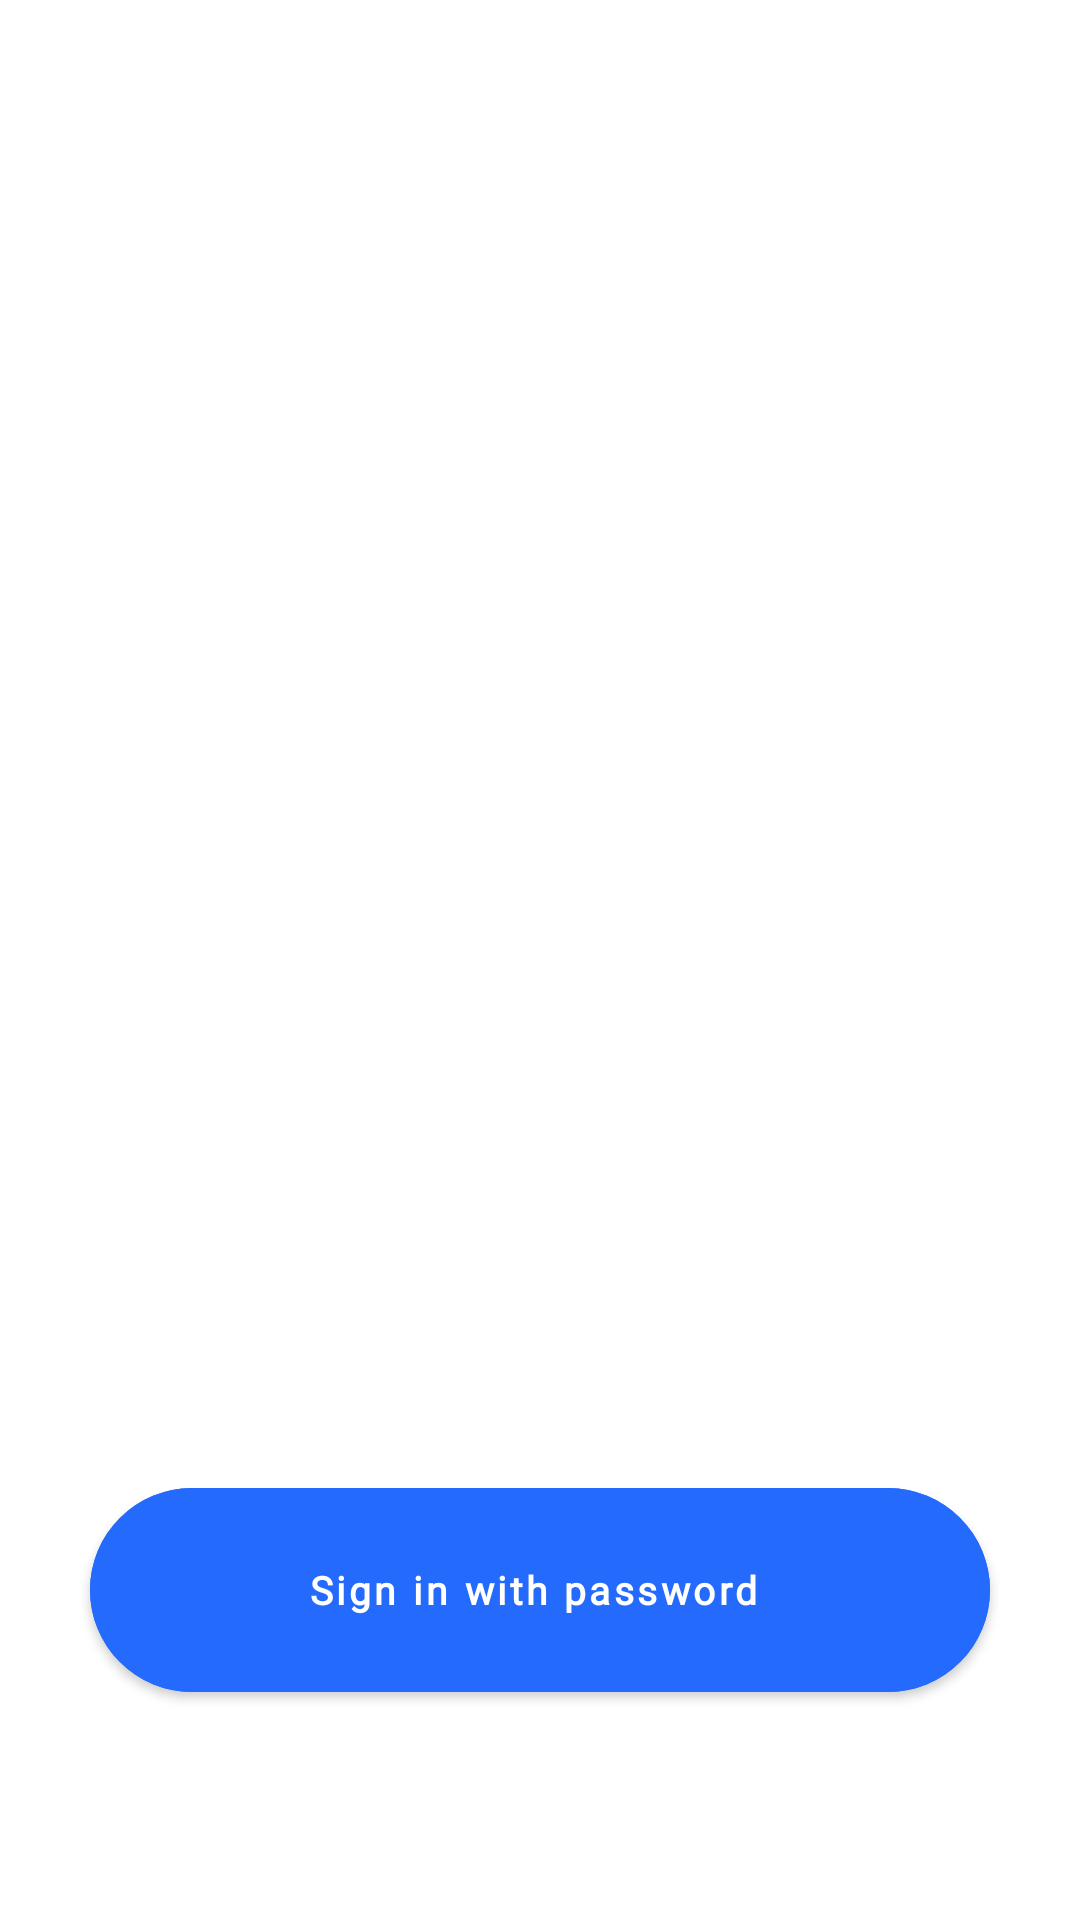

This screen was rendered from an Android layout file. Write that file and the resources it references.
<!-- AndroidManifest.xml: application theme Theme.Reasa -->
<!-- res/layout/fragment_options_for__signing_.xml -->
<?xml version="1.0" encoding="utf-8"?>
<androidx.constraintlayout.widget.ConstraintLayout xmlns:android="http://schemas.android.com/apk/res/android"
    xmlns:app="http://schemas.android.com/apk/res-auto"
    xmlns:tools="http://schemas.android.com/tools"
    android:layout_width="match_parent"
    android:layout_height="match_parent"
    tools:context=".SignInSignUp_fragments.Options_for_Signing_Fragment">




    <ImageView
        android:id="@+id/imageView2"
        android:layout_width="wrap_content"
        android:layout_height="match_parent"
        android:layout_marginTop="-30dp"

        android:src="@drawable/profile_imgg"
        app:layout_constraintEnd_toEndOf="parent"
        app:layout_constraintStart_toStartOf="parent"
        app:layout_constraintTop_toTopOf="parent" />

    <ImageButton
        android:id="@+id/imageButton"
        android:layout_width="70dp"
        android:layout_height="70dp"
        android:layout_marginStart="24dp"
        android:layout_marginTop="24dp"
        android:backgroundTint="@color/white"
        android:src="@drawable/arrow_back"
        app:layout_constraintStart_toStartOf="parent"
        app:layout_constraintTop_toTopOf="parent" />

    <com.google.android.material.button.MaterialButton
        android:id="@+id/next"
        android:fontFamily="@font/gilroymedium"
        android:textSize="13dp"
        android:textStyle="bold"
        android:layout_width="match_parent"
        android:layout_height="80dp"
        android:layout_marginBottom="70dp"
        android:text="Sign in with password "
        app:cornerRadius="50dp"
        android:layout_marginStart="30dp"
        android:layout_marginEnd="30dp"
        android:backgroundTint="#246bfd"
        android:textAllCaps="false"
        app:layout_constraintBottom_toBottomOf="parent"
        app:layout_constraintEnd_toEndOf="parent"
        app:layout_constraintHorizontal_bias="0.498"
        app:layout_constraintStart_toStartOf="parent" />

    <View
        android:id="@+id/sign_up"
        android:layout_width="50dp"
        android:layout_height="30dp"
        android:layout_marginTop="8dp"
        android:layout_marginEnd="115dp"
        app:layout_constraintEnd_toEndOf="parent"
        app:layout_constraintTop_toBottomOf="@+id/next" />

    <View
        android:id="@+id/continie"
        android:layout_width="323dp"
        android:layout_height="194dp"
        android:layout_marginTop="280dp"
        android:layout_marginEnd="45dp"
        app:layout_constraintEnd_toEndOf="parent"
        app:layout_constraintTop_toBottomOf="@+id/imageButton" />
</androidx.constraintlayout.widget.ConstraintLayout>
<!-- resources referenced by this layout -->
<resources>
  <color name="white">#FFFFFFFF</color>
  <style name="Theme.Reasa" parent="Theme.MaterialComponents.DayNight.NoActionBar">
          
          <item name="colorPrimary">#246BFD</item>
          <item name="colorPrimaryVariant">#246BFD</item>
          <item name="colorOnPrimary">@color/white</item>
          
          <item name="colorSecondary">@color/teal_200</item>
          <item name="colorSecondaryVariant">@color/teal_700</item>
          <item name="colorOnSecondary">@color/black</item>
          
          <item name="android:statusBarColor">@color/white</item>
          <item name="android:windowLightStatusBar">@color/black</item>
          
      </style>
  <color name="teal_200">#FF03DAC5</color>
  <color name="teal_700">#FF018786</color>
  <color name="black">#FF000000</color>
</resources>
